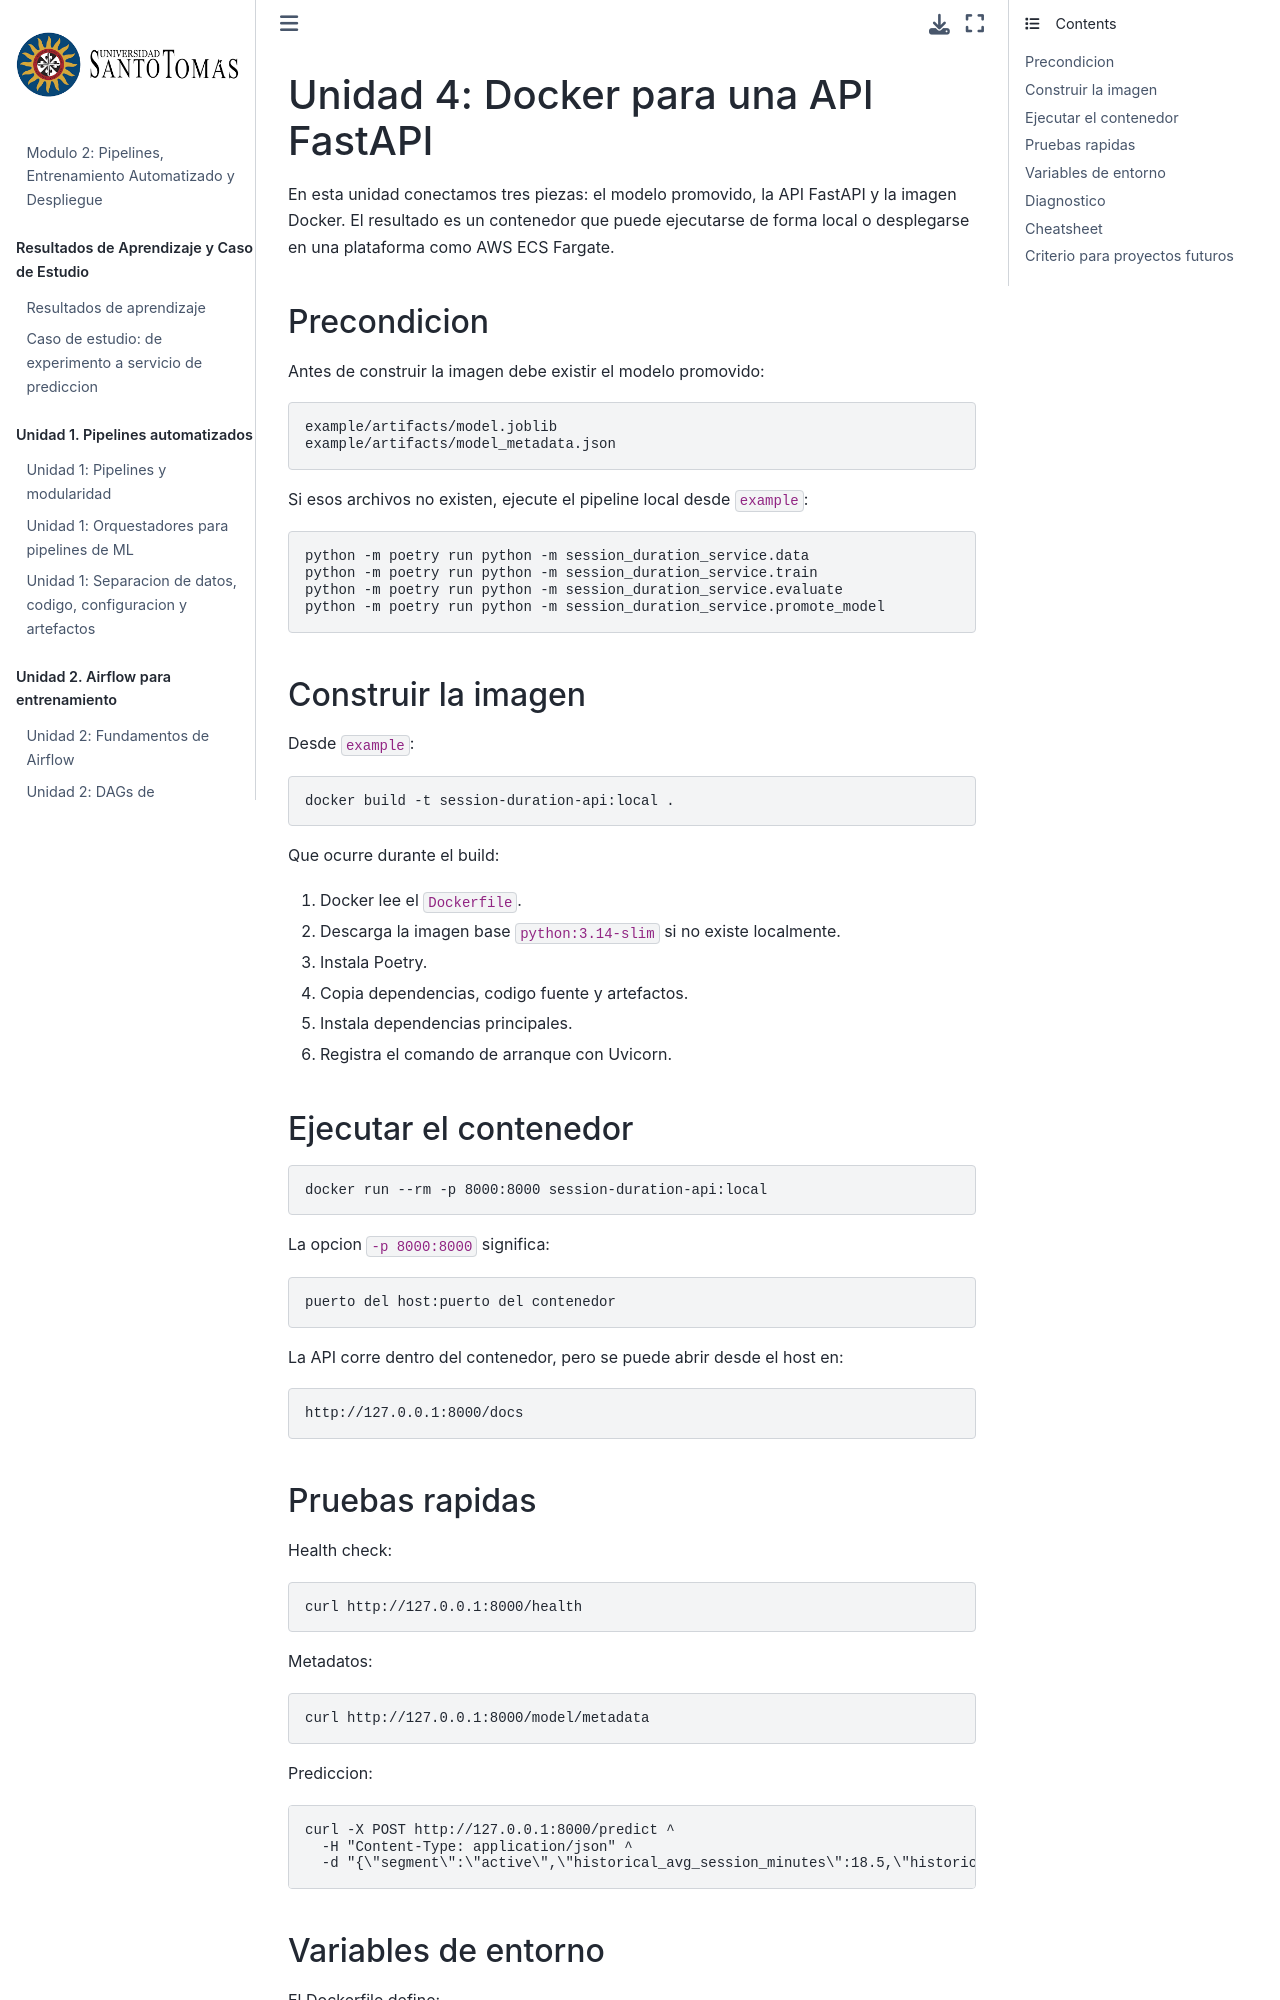

repository: wilmerpineda/modulo2_mlops_python · page: unidad_4/12_docker_api.html · generator: jekyll

# Unidad 4: Docker para una API FastAPI

En esta unidad conectamos tres piezas: el modelo promovido, la API FastAPI y la imagen Docker. El resultado es un contenedor que puede ejecutarse de forma local o desplegarse en una plataforma como AWS ECS Fargate.

## Precondicion

Antes de construir la imagen debe existir el modelo promovido:

```text
example/artifacts/model.joblib
example/artifacts/model_metadata.json
```

Si esos archivos no existen, ejecute el pipeline local desde `example`:

```bash
python -m poetry run python -m session_duration_service.data
python -m poetry run python -m session_duration_service.train
python -m poetry run python -m session_duration_service.evaluate
python -m poetry run python -m session_duration_service.promote_model
```

## Construir la imagen

Desde `example`:

```bash
docker build -t session-duration-api:local .
```

Que ocurre durante el build:

1. Docker lee el `Dockerfile`.
2. Descarga la imagen base `python:3.14-slim` si no existe localmente.
3. Instala Poetry.
4. Copia dependencias, codigo fuente y artefactos.
5. Instala dependencias principales.
6. Registra el comando de arranque con Uvicorn.

## Ejecutar el contenedor

```bash
docker run --rm -p 8000:8000 session-duration-api:local
```

La opcion `-p 8000:8000` significa:

```text
puerto del host:puerto del contenedor
```

La API corre dentro del contenedor, pero se puede abrir desde el host en:

```text
http://127.0.0.1:8000/docs
```
